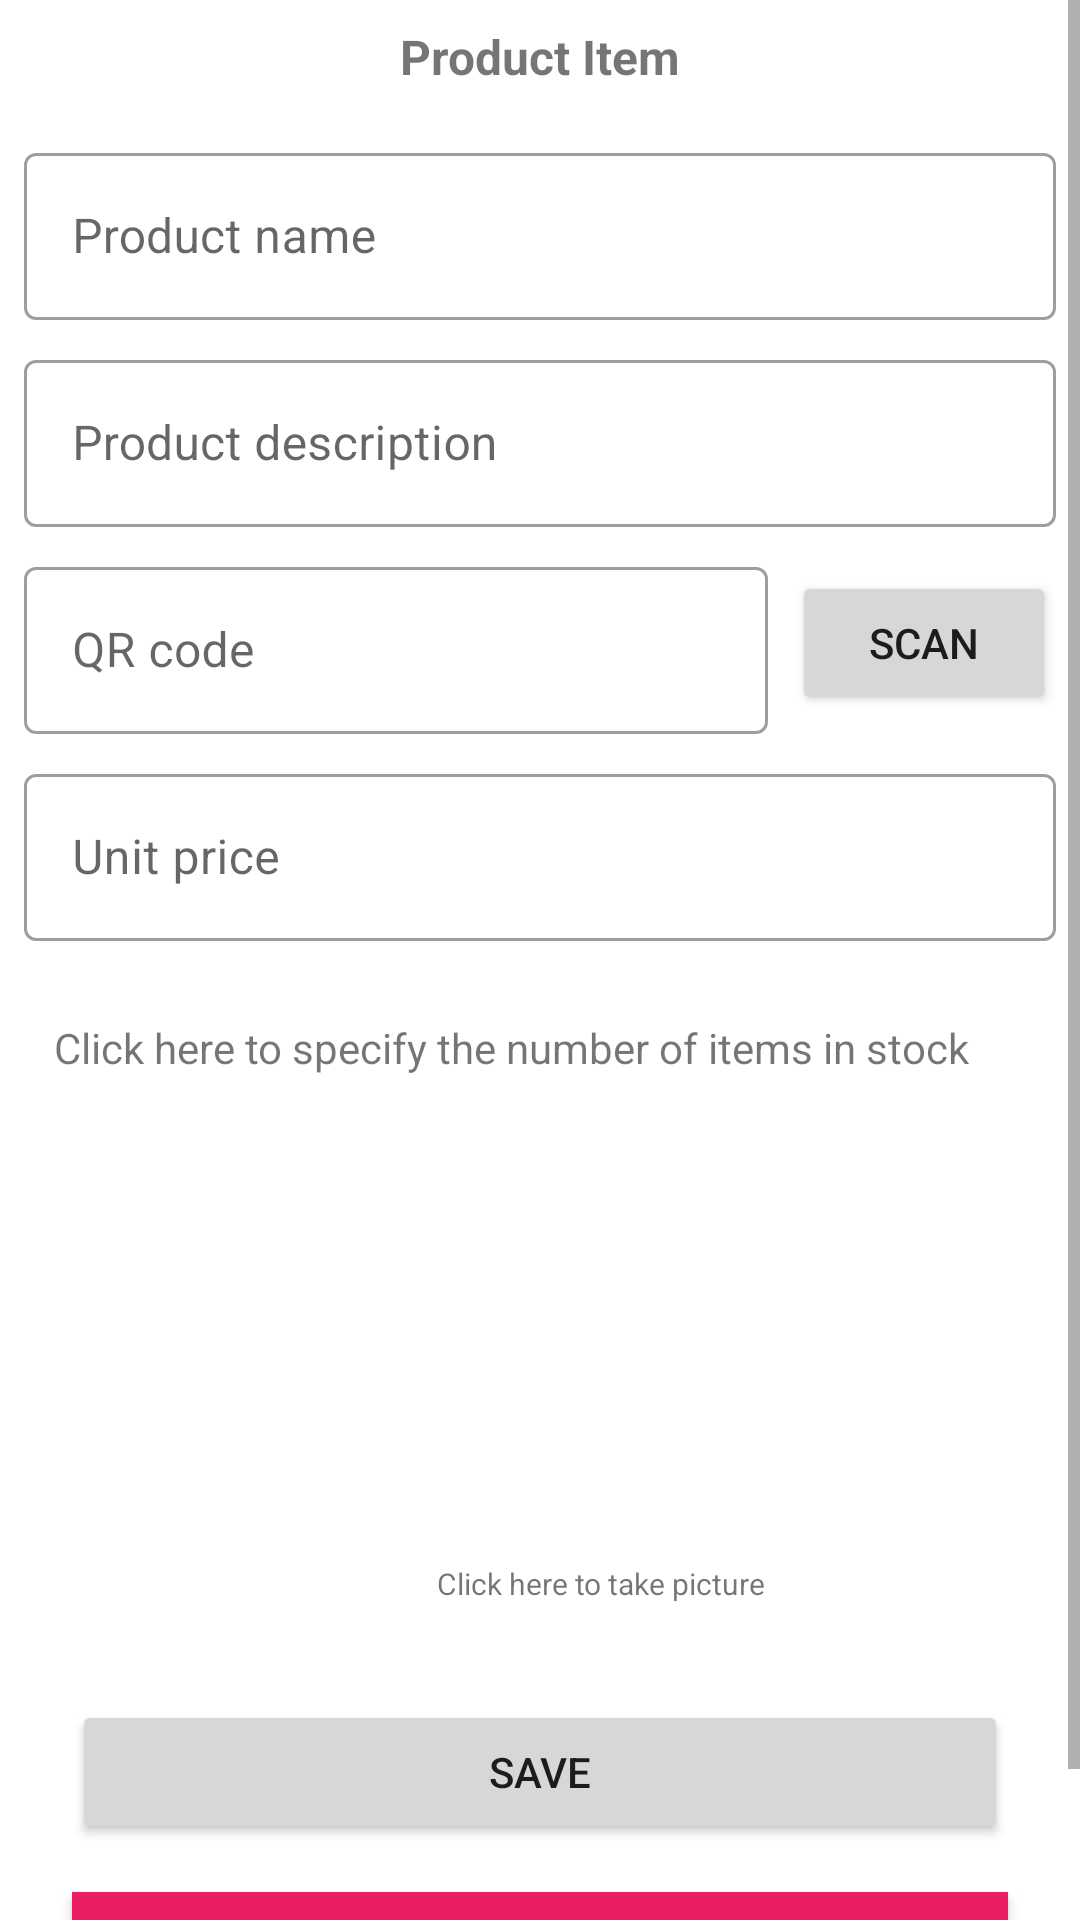

Here is an Android app screen rendered from its layout file. Give the layout XML and the strings, colors and styles it references.
<!-- AndroidManifest.xml: application theme Theme.ShopkeeperApp -->
<!-- res/layout/fragment_product_detail.xml -->
<?xml version="1.0" encoding="utf-8"?>
<ScrollView xmlns:android="http://schemas.android.com/apk/res/android"
    xmlns:app="http://schemas.android.com/apk/res-auto"
    xmlns:tools="http://schemas.android.com/tools"
    android:layout_width="match_parent"
    android:layout_height="match_parent">
<androidx.constraintlayout.widget.ConstraintLayout
    android:layout_width="match_parent"
    android:layout_height="match_parent"
    tools:context=".ui.productDetail.ProductDetailFragment">


    <TextView
        android:id="@+id/textView9"
        android:layout_width="wrap_content"
        android:layout_height="wrap_content"
        android:layout_marginTop="8dp"
        android:text="Product Item"
        android:textSize="16sp"
        android:textStyle="bold"
        app:layout_constraintEnd_toEndOf="parent"
        app:layout_constraintStart_toStartOf="parent"
        app:layout_constraintTop_toTopOf="parent" />

    <com.google.android.material.textfield.TextInputLayout
        android:id="@+id/product_name_tl"
        android:layout_width="0dp"
        android:layout_height="wrap_content"
        android:layout_marginStart="8dp"
        android:layout_marginLeft="8dp"
        android:layout_marginTop="16dp"
        android:layout_marginEnd="8dp"
        style="@style/Widget.MaterialComponents.TextInputLayout.OutlinedBox"
        android:layout_marginRight="8dp"
        android:hint="Product name"
        app:layout_constraintEnd_toEndOf="parent"
        app:layout_constraintStart_toStartOf="parent"
        app:layout_constraintTop_toBottomOf="@+id/textView9">

        <com.google.android.material.textfield.TextInputEditText
            android:layout_width="match_parent"
            android:layout_height="wrap_content" />
    </com.google.android.material.textfield.TextInputLayout>

    <com.google.android.material.textfield.TextInputLayout
        android:id="@+id/product_description_tl"
        android:layout_width="0dp"
        android:layout_height="wrap_content"
        android:layout_marginStart="8dp"
        android:layout_marginLeft="8dp"
        android:layout_marginTop="8dp"
        android:layout_marginEnd="8dp"
        android:layout_marginRight="8dp"
        android:hint="Product description"
        app:layout_constraintEnd_toEndOf="parent"
        style="@style/Widget.MaterialComponents.TextInputLayout.OutlinedBox"
        app:layout_constraintStart_toStartOf="parent"
        app:layout_constraintTop_toBottomOf="@+id/product_name_tl">

        <com.google.android.material.textfield.TextInputEditText
            android:layout_width="match_parent"
            android:layout_height="wrap_content" />
    </com.google.android.material.textfield.TextInputLayout>

    <com.google.android.material.textfield.TextInputLayout
        android:id="@+id/product_code_tl"
        android:layout_width="0dp"
        android:layout_height="wrap_content"
        android:layout_marginStart="8dp"
        android:layout_marginLeft="8dp"
        android:layout_marginTop="8dp"
        android:layout_marginEnd="8dp"
        android:layout_marginRight="8dp"
        style="@style/Widget.MaterialComponents.TextInputLayout.OutlinedBox"
        android:hint="QR code"
        app:layout_constraintEnd_toStartOf="@+id/scan_qr_bt"
        app:layout_constraintStart_toStartOf="parent"
        app:layout_constraintTop_toBottomOf="@+id/product_description_tl">

        <com.google.android.material.textfield.TextInputEditText
            android:layout_width="match_parent"
            android:layout_height="wrap_content" />
    </com.google.android.material.textfield.TextInputLayout>

    <com.google.android.material.textfield.TextInputLayout
        android:id="@+id/product_price_tl"
        android:layout_width="0dp"
        android:layout_height="wrap_content"
        android:layout_marginStart="8dp"
        android:layout_marginLeft="8dp"
        android:layout_marginTop="8dp"
        android:layout_marginEnd="8dp"
        android:layout_marginRight="8dp"
        style="@style/Widget.MaterialComponents.TextInputLayout.OutlinedBox"
        android:hint="Unit price"
        app:layout_constraintEnd_toEndOf="parent"
        app:layout_constraintStart_toStartOf="parent"
        app:layout_constraintTop_toBottomOf="@+id/product_code_tl">

        <com.google.android.material.textfield.TextInputEditText
            android:layout_width="match_parent"
            android:layout_height="wrap_content" />
    </com.google.android.material.textfield.TextInputLayout>

    <TextView
        android:id="@+id/set_number_item"
        android:layout_width="wrap_content"
        android:layout_height="wrap_content"
        android:layout_marginStart="8dp"
        android:layout_marginTop="16dp"
        android:padding="10dp"
        android:text="Click here to specify the number of items in stock"
        app:layout_constraintStart_toStartOf="parent"
        app:layout_constraintTop_toBottomOf="@+id/product_price_tl" />

    <ImageView
        android:id="@+id/product_image"
        android:layout_width="150dp"
        android:layout_height="150dp"
        android:layout_marginStart="16dp"
        android:layout_marginLeft="16dp"
        android:layout_marginTop="16dp"
        android:layout_marginEnd="16dp"
        android:layout_marginRight="16dp"
        app:layout_constraintEnd_toEndOf="parent"
        app:layout_constraintStart_toStartOf="parent"
        app:layout_constraintTop_toBottomOf="@+id/set_number_item"
        tools:src="@tools:sample/avatars" />

    <Button
        android:id="@+id/scan_qr_bt"
        android:layout_width="wrap_content"
        android:layout_height="wrap_content"
        android:layout_marginTop="8dp"
        android:layout_marginEnd="8dp"
        android:layout_marginRight="8dp"
        android:text="scan"
        app:layout_constraintBottom_toBottomOf="@+id/product_code_tl"
        app:layout_constraintEnd_toEndOf="parent"
        app:layout_constraintStart_toEndOf="@+id/product_code_tl"
        app:layout_constraintTop_toBottomOf="@+id/product_description_tl" />

    <TextView
        android:id="@+id/textView11"
        android:layout_width="wrap_content"
        android:layout_height="wrap_content"
        android:text="Click here to take picture"
        android:textSize="10sp"
        app:layout_constraintBottom_toBottomOf="@+id/product_image"
        app:layout_constraintEnd_toEndOf="@+id/product_image" />

    <Button
        android:id="@+id/save_product_bt"
        android:layout_width="0dp"
        android:layout_height="wrap_content"
        android:layout_marginStart="24dp"
        android:layout_marginLeft="24dp"
        android:layout_marginTop="32dp"
        android:layout_marginEnd="24dp"
        android:layout_marginRight="24dp"
        android:text="Save"
        app:cornerRadius="0dp"
        app:layout_constraintEnd_toEndOf="parent"
        app:layout_constraintStart_toStartOf="parent"
        app:layout_constraintTop_toBottomOf="@+id/product_image" />

    <Button
        android:id="@+id/ignore_bt"
        android:layout_width="0dp"
        android:layout_height="wrap_content"
        android:layout_marginStart="24dp"
        android:layout_marginTop="16dp"
        android:layout_marginEnd="24dp"
        android:layout_marginBottom="16dp"
        android:background="#E91E63"
        android:text="Ignore"
        app:layout_constraintBottom_toBottomOf="parent"
        app:layout_constraintEnd_toEndOf="parent"
        app:layout_constraintStart_toStartOf="parent"
        app:layout_constraintTop_toBottomOf="@+id/save_product_bt" />
</androidx.constraintlayout.widget.ConstraintLayout>
</ScrollView>
<!-- resources referenced by this layout -->
<resources>
  <style name="Theme.ShopkeeperApp" parent="Theme.MaterialComponents.DayNight.DarkActionBar">
          
          <item name="colorPrimary">@color/purple_500</item>
          <item name="colorPrimaryVariant">@color/purple_700</item>
          <item name="colorOnPrimary">@color/white</item>
          
          <item name="colorSecondary">@color/teal_200</item>
          <item name="colorSecondaryVariant">@color/teal_700</item>
          <item name="colorOnSecondary">@color/black</item>
          
          <item name="android:statusBarColor" tools:targetApi="l">?attr/colorPrimaryVariant</item>
          
      </style>
  <!-- not gathered from this repository: default colours our renderer supplied (Android Studio template values) -->
  <color name="purple_500">#FF6200EE</color>
  <color name="purple_700">#FF3700B3</color>
  <color name="teal_200">#FF03DAC5</color>
  <color name="teal_700">#FF018786</color>
  <color name="black">#FF000000</color>
  <color name="white">#FFFFFFFF</color>
</resources>
